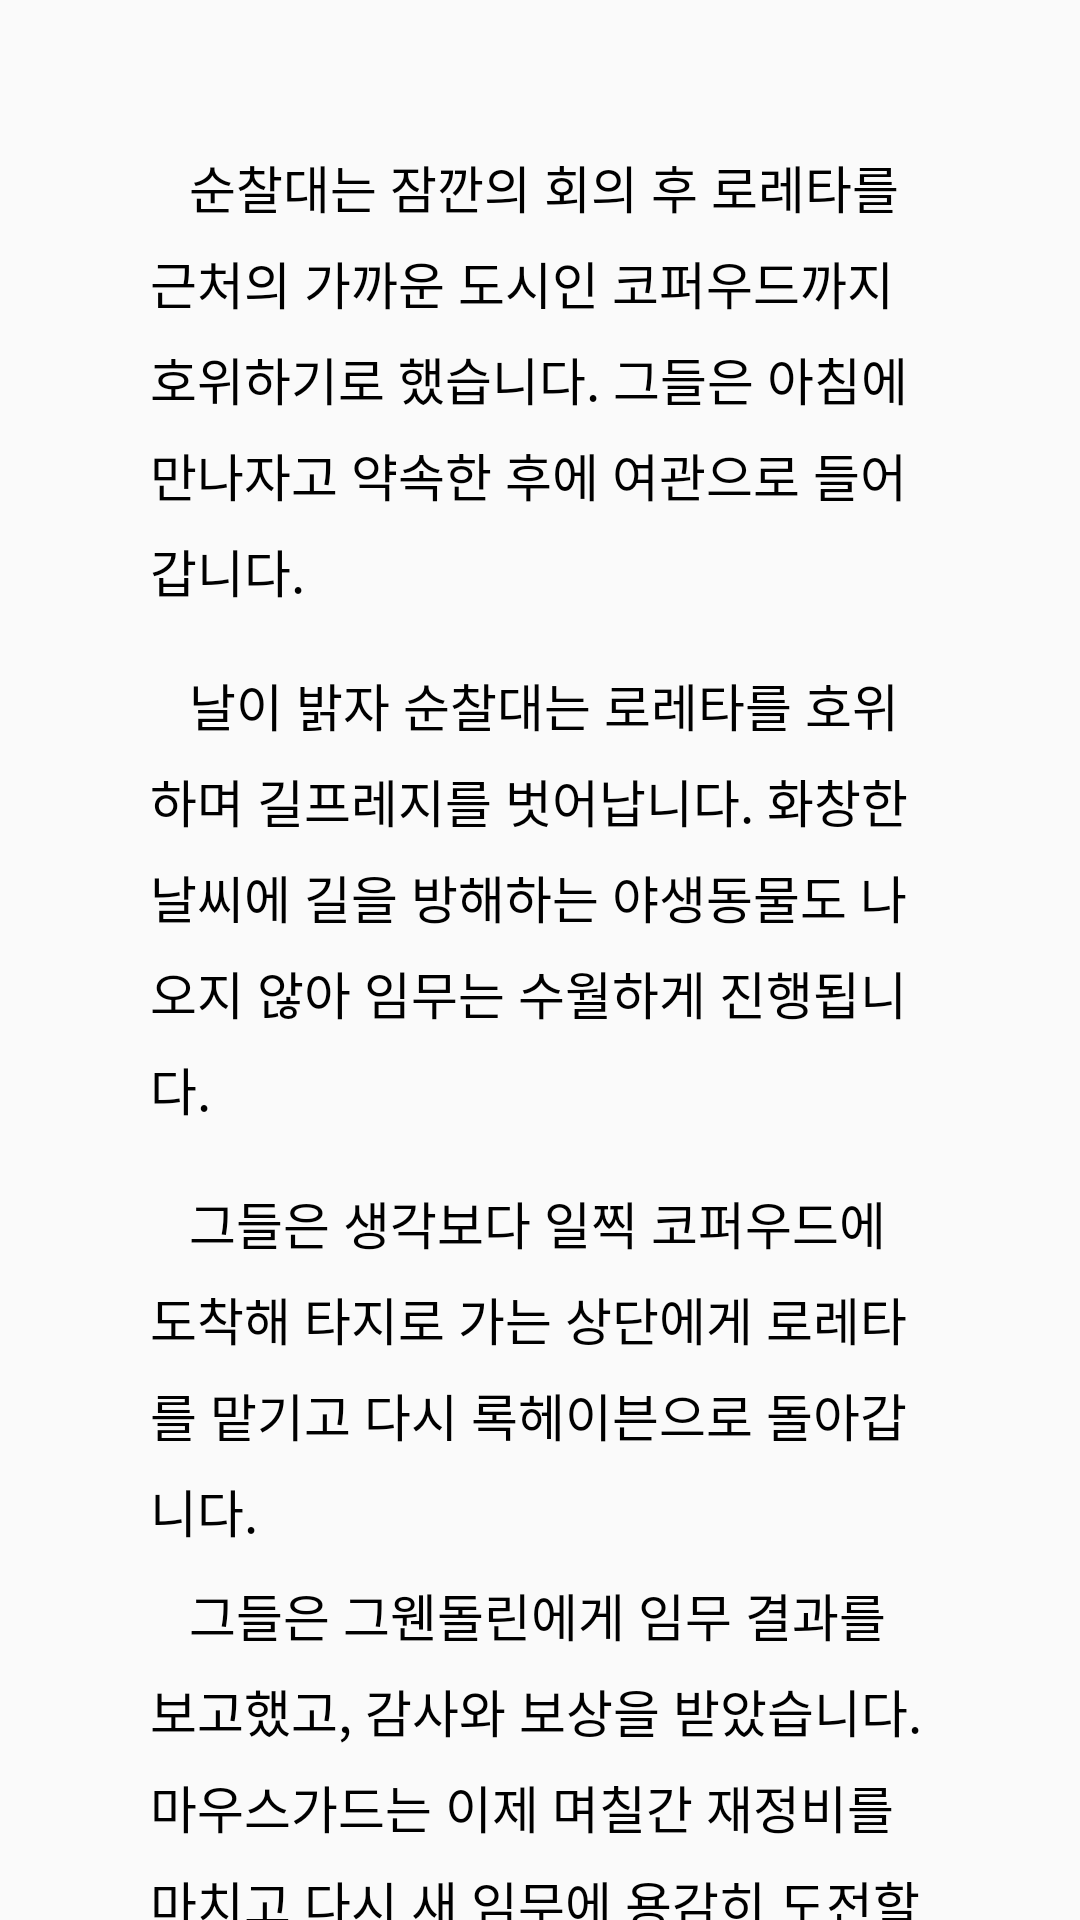

Reconstruct the res/layout file that produces this screen, plus the resources it refers to.
<!-- AndroidManifest.xml: application theme AppTheme -->
<!-- res/layout/nearcity.xml -->
<?xml version="1.0" encoding="utf-8"?>
<android.support.constraint.ConstraintLayout xmlns:android="http://schemas.android.com/apk/res/android"
    xmlns:app="http://schemas.android.com/apk/res-auto"
    xmlns:tools="http://schemas.android.com/tools"
    android:layout_width="match_parent"
    android:layout_height="match_parent">

    <TextView
        android:id="@+id/text1"
        android:layout_width="wrap_content"
        android:layout_height="wrap_content"
        android:layout_marginLeft="50dp"
        android:layout_marginTop="50dp"
        android:layout_marginRight="50dp"
        android:maxLines="30"
        android:text="   순찰대는 잠깐의 회의 후 로레타를 근처의 가까운 도시인 코퍼우드까지 호위하기로 했습니다. 그들은 아침에 만나자고 약속한 후에 여관으로 들어갑니다."
        android:textSize="17sp"
        android:lineSpacingMultiplier="1.3"
        android:textColor="#000000"
        app:layout_constrainedWidth="true"
        app:layout_constraintHorizontal_bias="0.0"
        app:layout_constraintHorizontal_chainStyle="packed"
        app:layout_constraintHorizontal_weight="1"
        app:layout_constraintLeft_toLeftOf="parent"
        app:layout_constraintRight_toRightOf="parent"
        app:layout_constraintTop_toTopOf="parent" />

    <TextView
        android:id="@+id/text2"
        android:layout_width="wrap_content"
        android:layout_height="wrap_content"
        android:layout_marginLeft="50dp"
        android:layout_marginTop="20dp"
        android:layout_marginRight="50dp"
        android:maxLines="30"
        android:text="   날이 밝자 순찰대는 로레타를 호위하며 길프레지를 벗어납니다. 화창한 날씨에 길을 방해하는 야생동물도 나오지 않아 임무는 수월하게 진행됩니다."
        android:textSize="17sp"
        android:lineSpacingMultiplier="1.3"
        android:textColor="#000000"
        app:layout_constrainedWidth="true"
        app:layout_constraintHorizontal_bias="0.0"
        app:layout_constraintHorizontal_chainStyle="packed"
        app:layout_constraintHorizontal_weight="1"
        app:layout_constraintLeft_toLeftOf="parent"
        app:layout_constraintRight_toRightOf="parent"
        app:layout_constraintTop_toBottomOf="@+id/text1" />

    <TextView
        android:id="@+id/text3"
        android:layout_width="wrap_content"
        android:layout_height="wrap_content"
        android:layout_marginLeft="50dp"
        android:layout_marginTop="20dp"
        android:layout_marginRight="50dp"
        android:maxLines="30"
        android:text="   그들은 생각보다 일찍 코퍼우드에 도착해 타지로 가는 상단에게 로레타를 맡기고 다시 록헤이븐으로 돌아갑니다."
        android:textSize="17sp"
        android:lineSpacingMultiplier="1.3"
        android:textColor="#000000"
        app:layout_constrainedWidth="true"
        app:layout_constraintHorizontal_bias="0.0"
        app:layout_constraintHorizontal_chainStyle="packed"
        app:layout_constraintHorizontal_weight="1"
        app:layout_constraintLeft_toLeftOf="parent"
        app:layout_constraintRight_toRightOf="parent"
        app:layout_constraintTop_toBottomOf="@+id/text2" />

    <TextView
        android:id="@+id/text4"
        android:layout_width="wrap_content"
        android:layout_height="wrap_content"
        android:layout_marginLeft="50dp"
        android:layout_marginTop="10dp"
        android:layout_marginRight="50dp"
        android:maxLines="30"
        android:text="   그들은 그웬돌린에게 임무 결과를 보고했고, 감사와 보상을 받았습니다. 마우스가드는 이제 며칠간 재정비를 마치고 다시 새 임무에 용감히 도전할 것입니다."
        android:textSize="17sp"
        android:lineSpacingMultiplier="1.3"
        android:textColor="#000000"
        app:layout_constrainedWidth="true"
        app:layout_constraintHorizontal_bias="0.0"
        app:layout_constraintHorizontal_chainStyle="packed"
        app:layout_constraintHorizontal_weight="1"
        app:layout_constraintLeft_toLeftOf="parent"
        app:layout_constraintRight_toRightOf="parent"
        app:layout_constraintTop_toBottomOf="@+id/text3" />

    <TextView
        android:id="@+id/text5"
        android:layout_width="wrap_content"
        android:layout_height="wrap_content"
        android:layout_marginLeft="140dp"
        android:layout_marginTop="50dp"
        android:layout_marginRight="140dp"
        android:maxLines="30"
        android:text="~모험 끝~"
        android:textSize="30sp"
        android:textStyle="bold"
        android:lineSpacingMultiplier="1.3"
        android:textColor="#000000"
        app:layout_constrainedWidth="true"
        app:layout_constraintHorizontal_bias="0.0"
        app:layout_constraintHorizontal_chainStyle="packed"
        app:layout_constraintHorizontal_weight="1"
        app:layout_constraintLeft_toLeftOf="parent"
        app:layout_constraintRight_toRightOf="parent"
        app:layout_constraintTop_toBottomOf="@+id/text4" />

    <TextView
        android:id="@+id/textButton1"
        android:layout_width="wrap_content"
        android:layout_height="wrap_content"
        android:layout_marginTop="50dp"
        android:layout_marginEnd="50dp"
        android:layout_marginRight="50dp"
        android:padding="10dp"
        android:lineSpacingMultiplier="1.3"
        android:maxLines="30"
        android:text="처음으로"
        android:textColor="#000000"
        android:textSize="17sp"
        app:layout_constrainedWidth="true"
        app:layout_constraintEnd_toEndOf="parent"
        app:layout_constraintTop_toBottomOf="@+id/text5" />

</android.support.constraint.ConstraintLayout>
<!-- resources referenced by this layout -->
<resources>
  <style name="AppTheme" parent="Theme.AppCompat.Light.NoActionBar">
          
          <item name="colorPrimary">@color/colorPrimary</item>
          <item name="colorPrimaryDark">@color/colorPrimaryDark</item>
          <item name="colorAccent">@color/colorAccent</item>
      </style>
  <color name="colorPrimary">#008577</color>
  <color name="colorPrimaryDark">#00574B</color>
  <color name="colorAccent">#D81B60</color>
</resources>
